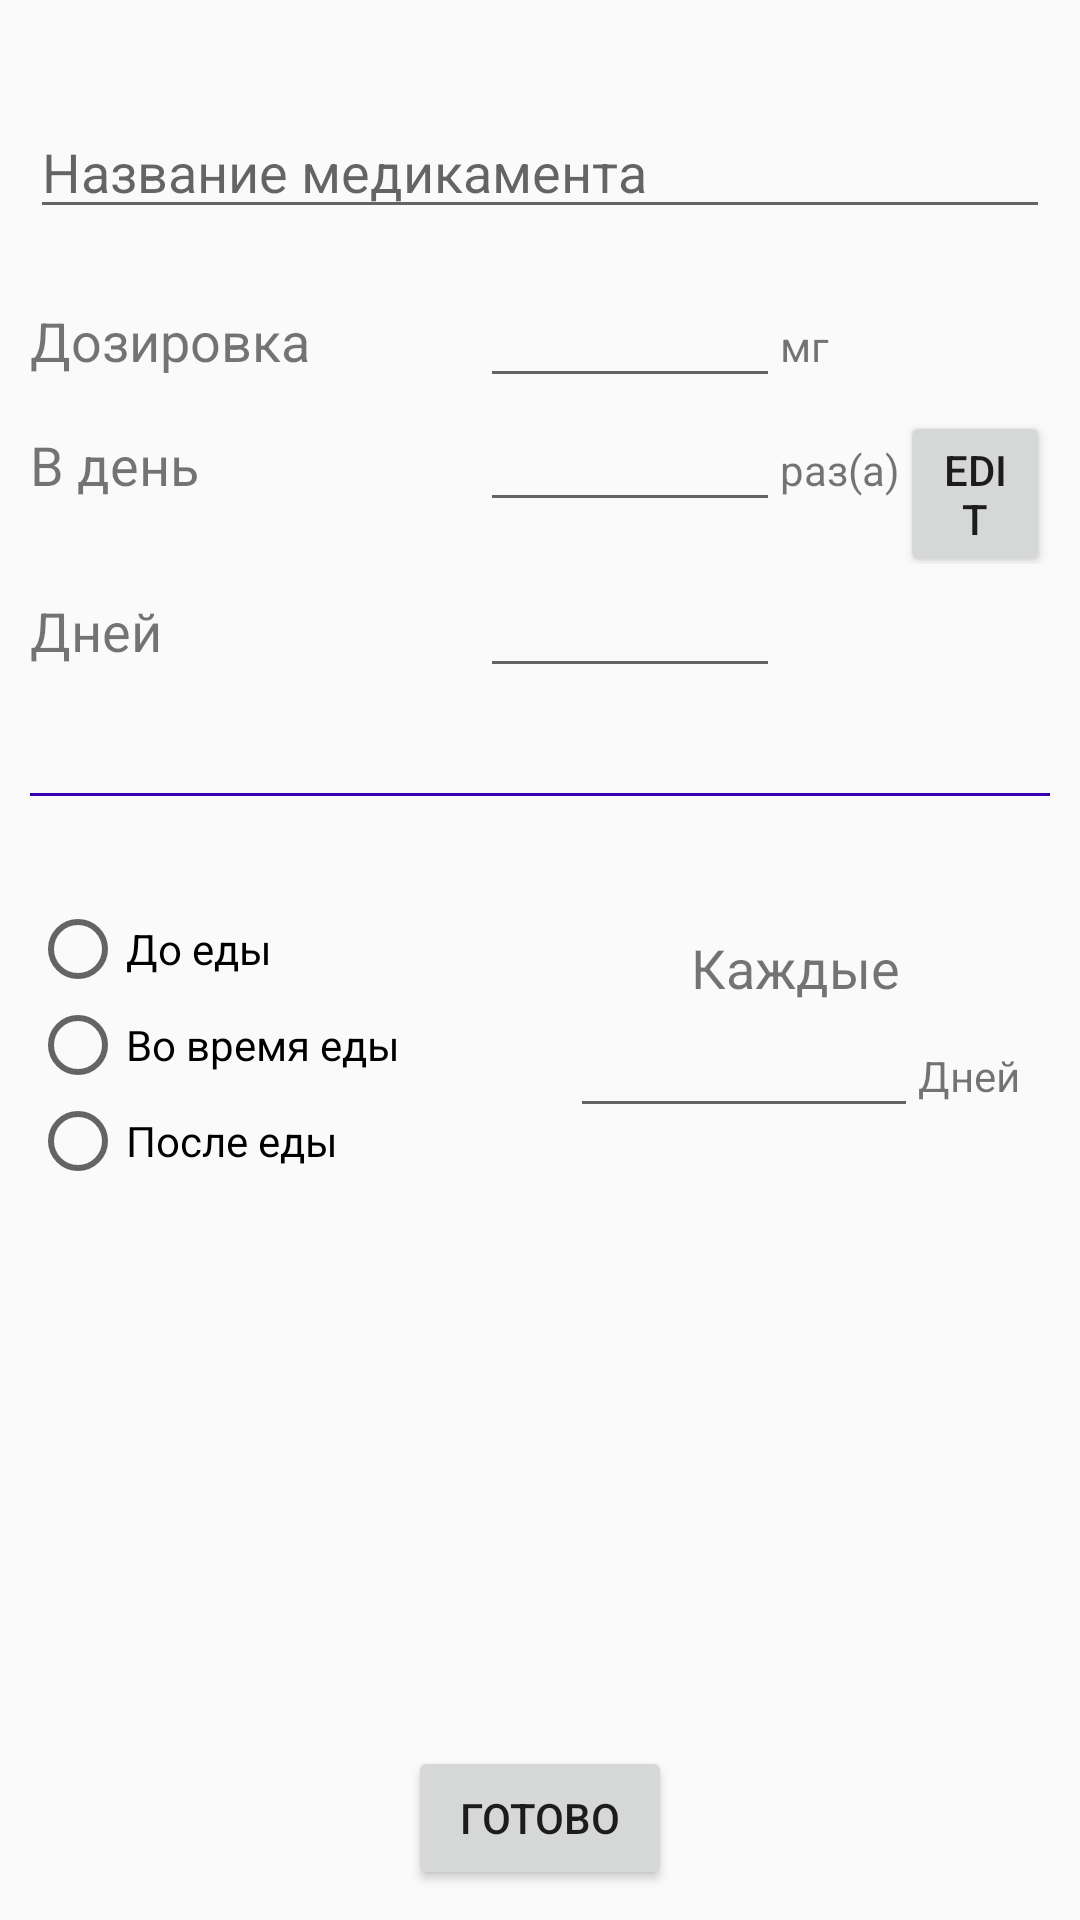

The Android layout XML behind this screen, and the referenced resources:
<!-- AndroidManifest.xml: application theme AppTheme -->
<!-- res/layout/activity_medicament.xml -->
<?xml version="1.0" encoding="utf-8"?>
<LinearLayout xmlns:android="http://schemas.android.com/apk/res/android"
    xmlns:app="http://schemas.android.com/apk/res-auto"
    xmlns:tools="http://schemas.android.com/tools"
    android:layout_width="match_parent"
    android:layout_height="match_parent"
    android:padding="10dp"
    android:orientation="vertical"
    tools:context=".MedicamentActivity">

    <EditText
        android:id="@+id/medicament_name"
        android:layout_width="match_parent"
        android:layout_height="wrap_content"
        android:layout_marginTop="25dp"
        android:layout_marginBottom="15dp"
        android:hint="@string/medicament_name"/>

    <LinearLayout
        android:layout_width="match_parent"
        android:layout_height="wrap_content"
        android:orientation="horizontal">

        <TextView
            android:layout_width="150dp"
            android:layout_height="wrap_content"
            android:textSize="18dp"
            android:text="@string/dosage"/>

        <EditText
            android:id="@+id/dosage_edit_text"
            android:layout_width="100dp"
            android:layout_height="wrap_content" />

        <TextView
            android:layout_width="wrap_content"
            android:layout_height="wrap_content"
            android:text="@string/mg"/>

    </LinearLayout>

    <LinearLayout
        android:layout_width="match_parent"
        android:layout_height="wrap_content"
        android:orientation="horizontal">

        <TextView
            android:layout_width="150dp"
            android:layout_height="wrap_content"
            android:textSize="18dp"
            android:text="@string/per_diem"/>

        <EditText
            android:id="@+id/per_diem_edit_text"
            android:layout_width="100dp"
            android:layout_height="wrap_content" />

        <TextView
            android:layout_width="wrap_content"
            android:layout_height="wrap_content"
            android:text="@string/times"/>

        <Button
            android:id="@+id/edit"
            android:layout_width="wrap_content"
            android:layout_height="wrap_content"
            android:text="@string/edit"/>

    </LinearLayout>

    <LinearLayout
        android:layout_width="match_parent"
        android:layout_height="wrap_content"
        android:orientation="horizontal">

        <TextView
            android:layout_width="150dp"
            android:layout_height="wrap_content"
            android:textSize="18dp"
            android:text="@string/amoun_of_days"/>

        <EditText
            android:id="@+id/amount_of_days_edit_text"
            android:layout_width="100dp"
            android:layout_height="wrap_content" />

    </LinearLayout>

    <View
        android:layout_width="match_parent"
        android:layout_height="1dp"
        android:layout_marginTop="35dp"
        android:layout_marginBottom="35dp"
        android:background="@color/colorPrimaryDark"/>

    <LinearLayout
        android:layout_width="match_parent"
        android:layout_height="wrap_content"
        android:orientation="horizontal">

        <RadioGroup
            android:id="@+id/eating_time_radio_group"
            android:layout_width="0dp"
            android:layout_height="match_parent"
            android:layout_weight="1"
            android:orientation="vertical">

            <RadioButton
                android:id="@+id/before_eating_radio_button"
                android:layout_width="match_parent"
                android:layout_height="wrap_content"
                android:text="@string/before_eating"/>
            <RadioButton
                android:id="@+id/while_eating_radio_button"
                android:layout_width="match_parent"
                android:layout_height="wrap_content"
                android:text="@string/while_eating_radio_button"/>
            <RadioButton
                android:id="@+id/after_eating_radio_button"
                android:layout_width="match_parent"
                android:layout_height="wrap_content"
                android:text="@string/after_eating_radio_button"/>

        </RadioGroup>

        <LinearLayout
            android:layout_width="0dp"
            android:layout_height="match_parent"
            android:layout_weight="1"
            android:padding="10dp"
            android:orientation="vertical">

            <TextView
                android:layout_width="match_parent"
                android:layout_height="wrap_content"
                android:gravity="center"
                android:textSize="18sp"
                android:text="@string/every"/>

            <LinearLayout
                android:layout_width="match_parent"
                android:layout_height="wrap_content"
                android:orientation="horizontal">

                <EditText
                    android:id="@+id/every_edit_text"
                    android:layout_width="0dp"
                    android:layout_weight="1"
                    android:layout_height="wrap_content" />

                <TextView
                    android:layout_width="wrap_content"
                    android:layout_height="wrap_content"
                    android:text="@string/days"/>

            </LinearLayout>

        </LinearLayout>

    </LinearLayout>

    <RelativeLayout
        android:layout_width="match_parent"
        android:layout_height="match_parent">

        <Button
            android:id="@+id/done_btn"
            android:layout_width="wrap_content"
            android:layout_height="wrap_content"
            android:layout_centerHorizontal="true"
            android:layout_alignParentBottom="true"
            android:text="@string/done"/>

    </RelativeLayout>

</LinearLayout>
<!-- resources referenced by this layout -->
<resources>
  <string name="after_eating_radio_button">После еды</string>
  <string name="amoun_of_days">Дней</string>
  <string name="before_eating">До еды</string>
  <string name="days">Дней</string>
  <string name="done">Готово</string>
  <string name="dosage">Дозировка</string>
  <string name="edit">edit</string>
  <string name="every">Каждые</string>
  <string name="medicament_name">Название медикамента</string>
  <string name="mg">мг</string>
  <string name="per_diem">В день</string>
  <string name="times">раз(а)</string>
  <string name="while_eating_radio_button">Во время еды</string>
  <style name="AppTheme" parent="Base.Theme.AppCompat.Light.DarkActionBar">
          
          <item name="colorPrimary">@color/colorPrimary</item>
          <item name="colorPrimaryDark">@color/colorPrimaryDark</item>
          <item name="colorAccent">@color/colorAccent</item>
      </style>
  <!-- not gathered from this repository: default colours our renderer supplied (Android Studio template values) -->
  <color name="colorPrimary">#FF6200EE</color>
  <color name="colorPrimaryDark">#FF3700B3</color>
  <color name="colorAccent">#FF03DAC5</color>
</resources>
